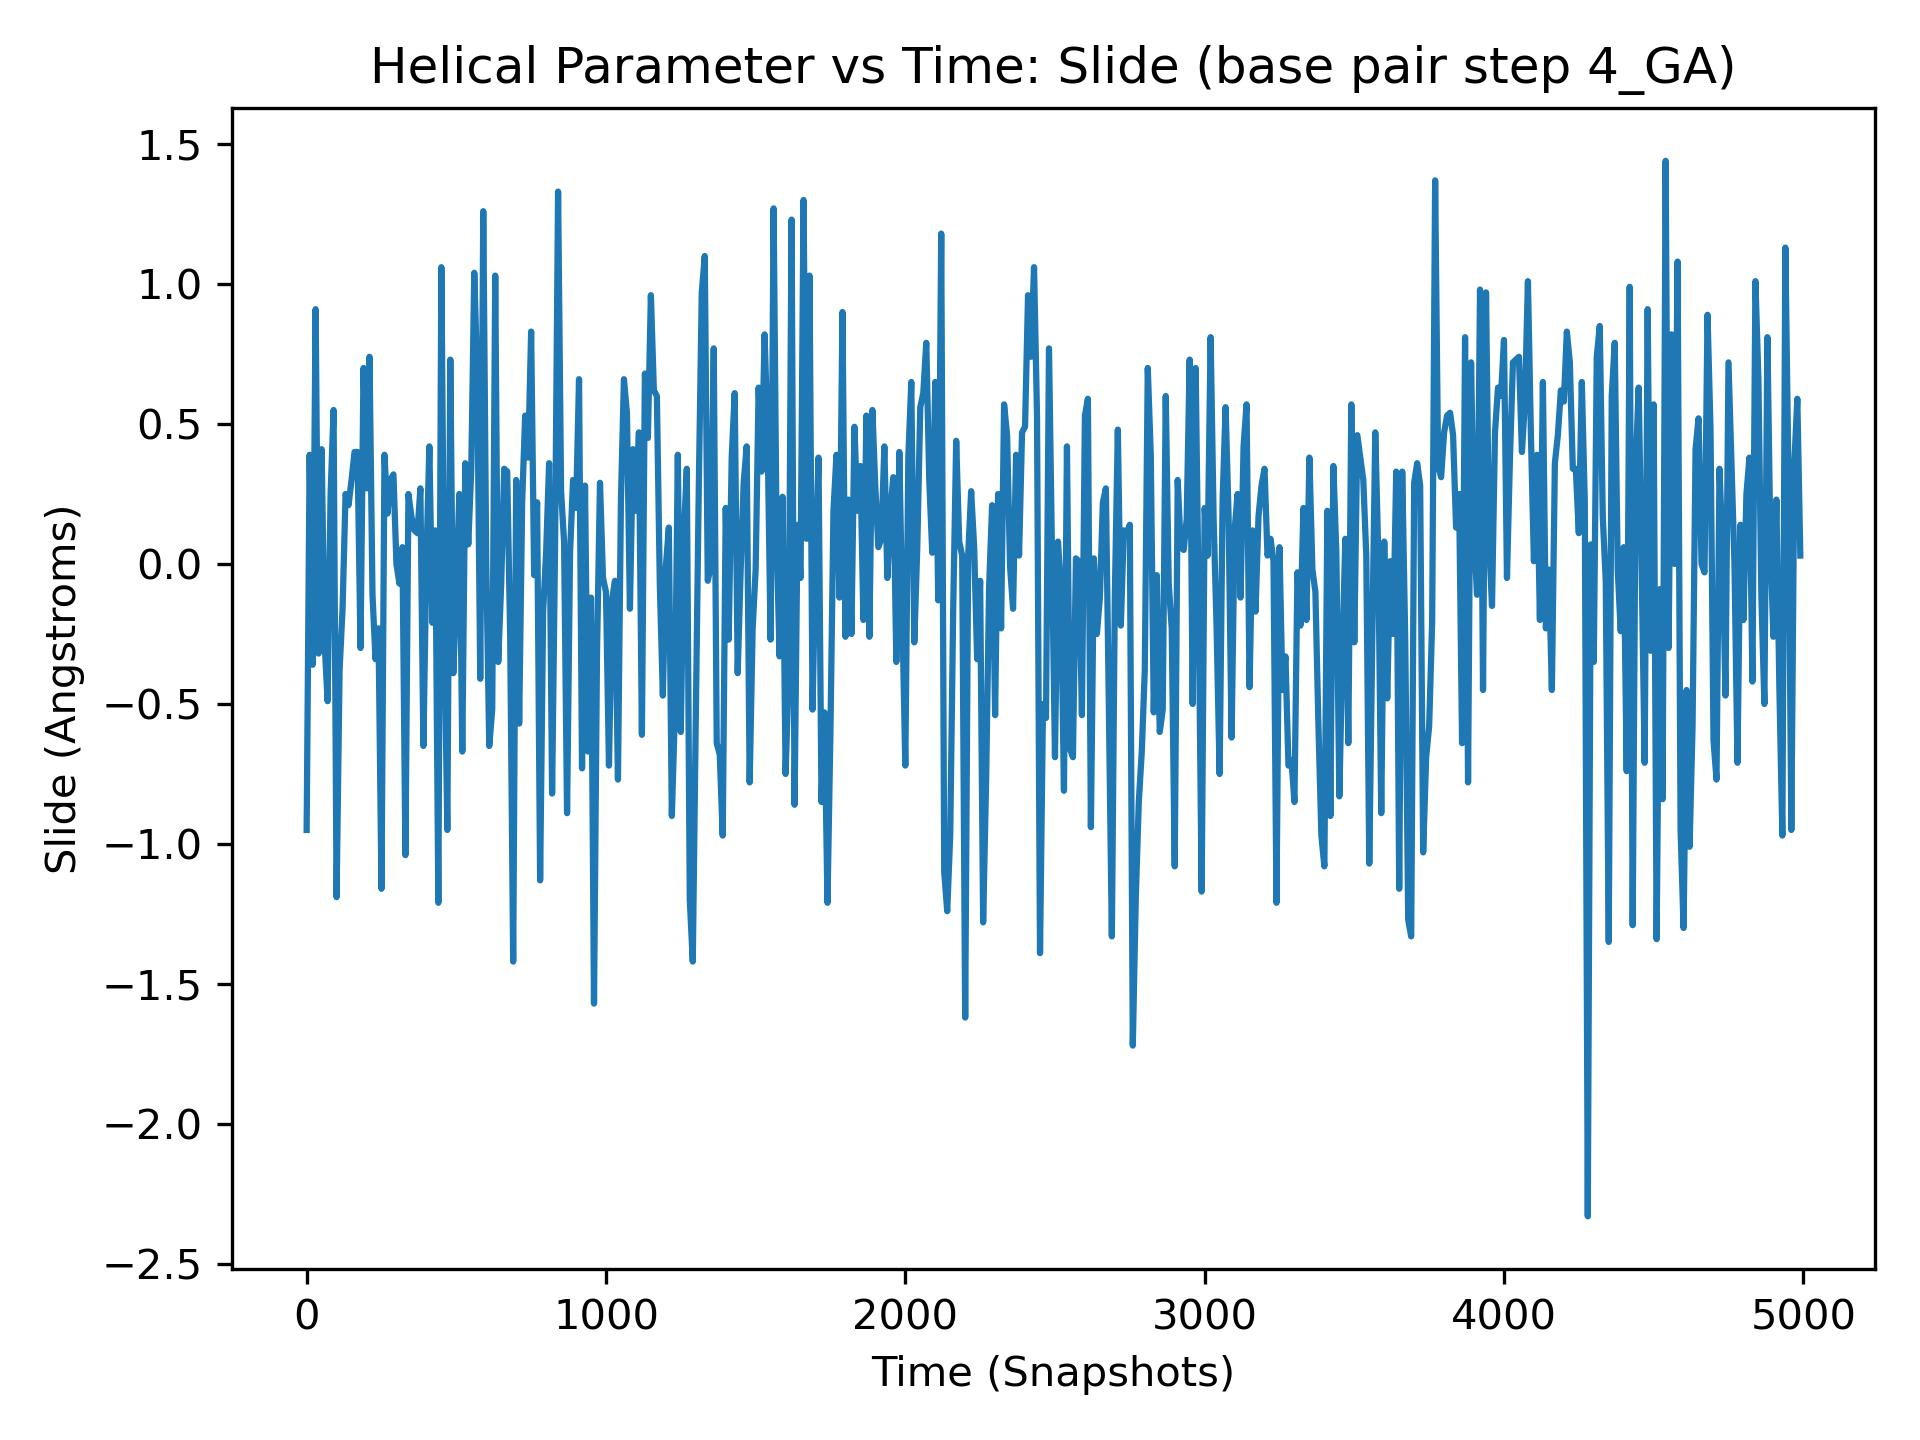

The data file committed next to this chart (first rows):
, 4_GA
0, -0.95
1, -0.07
2, -0.55
3, 0.57
4, 0.56
5, 0.56
6, 0.31
7, 0.15
8, -0.09
9, 0.23
10, 0.39
11, -0.03
12, -0.49
13, -0.23
14, -0.29
15, -0.26
16, 0.22
17, -0.61
18, 0.3
19, -0.14
20, -0.36
21, 0.88
22, 0.31
23, 0.72
24, 0.46
25, -0.81
26, -1.37
27, -0.3
28, 0.17
29, 0.06
30, 0.91
31, 0.49
32, 0.24
33, 0.17
34, -1.18
35, -0.22
36, 0.47
37, 0.37
38, -0.19
39, 0.48
40, -0.32
41, 0.03
42, 0.18
43, -0.09
44, 0.11
45, 0.78
46, -0.12
47, -0.05
48, 0.05
49, 0.29
50, 0.41
51, 0.59
52, 0.94
53, 0.39
54, 0.81
55, -0.93
56, 0.84
57, 0.93
58, 0.53
59, 0.78
... 4,940 more rows
